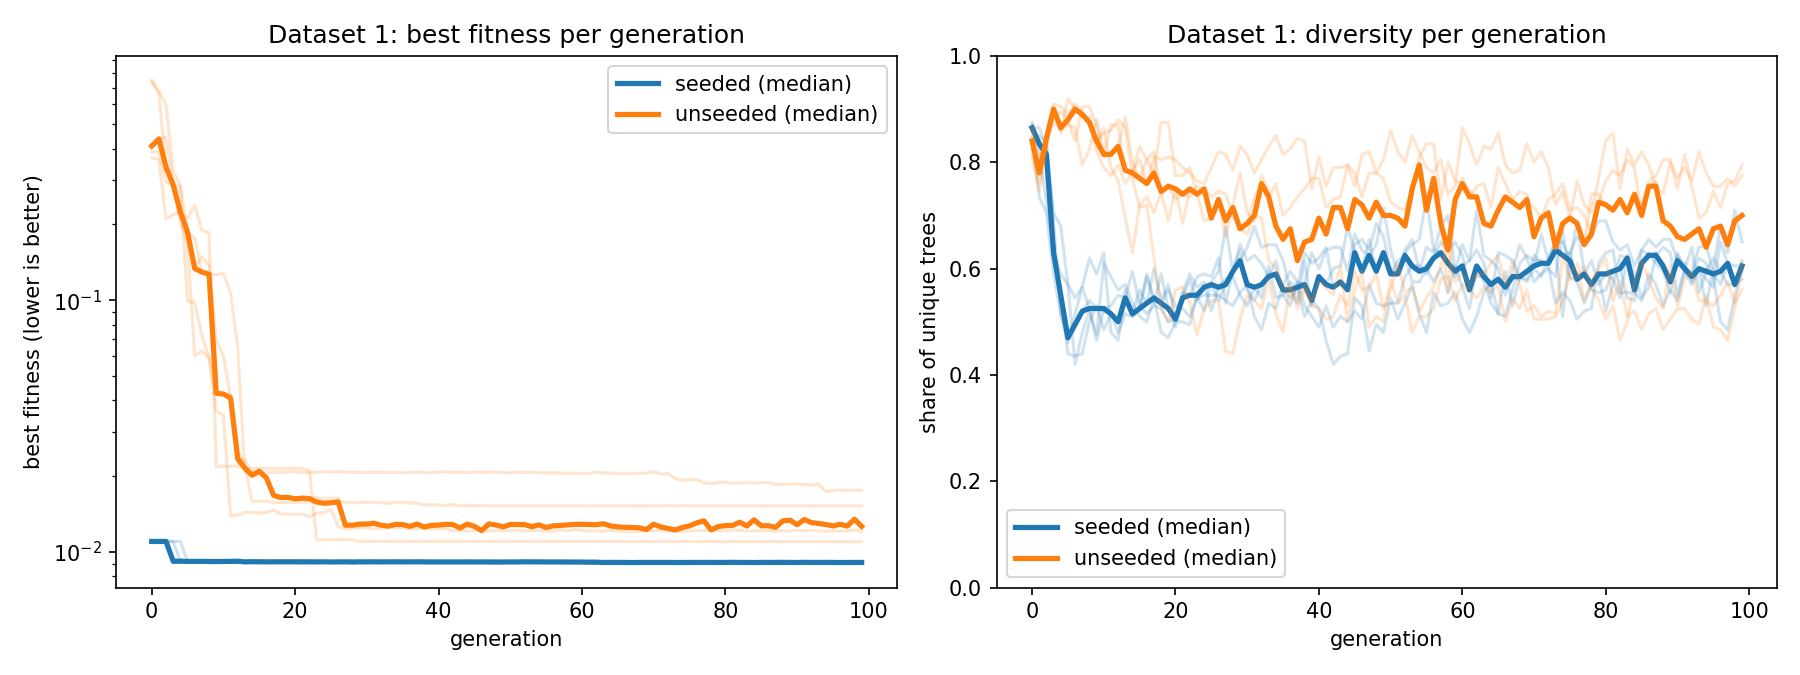

The data file committed next to this chart (first rows):
mode, run, final_best_fitness, test_error, final_diversity, gens_to_threshold, secs_to_threshold, total_secs, formula
seeded, 1, 0.009133, 0.0001332, 0.58, 0, 4.763, 33.65, x1**2 - 5.94359375*x1 + 13.8556078716204
seeded, 2, 0.009094, 9.195121605764046e-05, 0.595, 0, 4.987, 32.05, x1**2 - 5.952109375*x1 + 13.884118084777…
seeded, 3, 0.009052, 5.2167229103990286e-05, 0.615, 0, 4.56, 32.9, x1**2 - 6.0425*x1 + 14.0539630029065
seeded, 4, 0.009012, 1.3395429004062754e-05, 0.605, 0, 5.15, 32.6, x1**2 - 5.978515625*x1 + 13.979565817013…
seeded, 5, 0.009115, 0.0001118, 0.65, 0, 5.21, 32.24, x1**2 - 6.048046875*x1 + 14.141564170815…
unseeded, 1, 0.01755, 0.00251, 0.775, 73, 33.32, 44.7, x1**2 - 5.74*x1 + 13.42
unseeded, 2, 0.01209, 0.001123, 0.56, 11, 3.746, 29.15, x1**2 - 5.78*x1 + 14.0021
unseeded, 3, 0.01524, 0.0002489, 0.795, 14, 5.107, 48.28, x1**2 - 5.9*x1 + 14.0764
unseeded, 4, 0.01265, 0.003793, 0.7, 16, 5.513, 34.88, x1**2 - 6.24*x1 + 13.056
unseeded, 5, 0.011, 1.9242220718591344e-06, 0.61, 23, 8.299, 31.15, x1**2 - 6.0*x1 + 13.99
